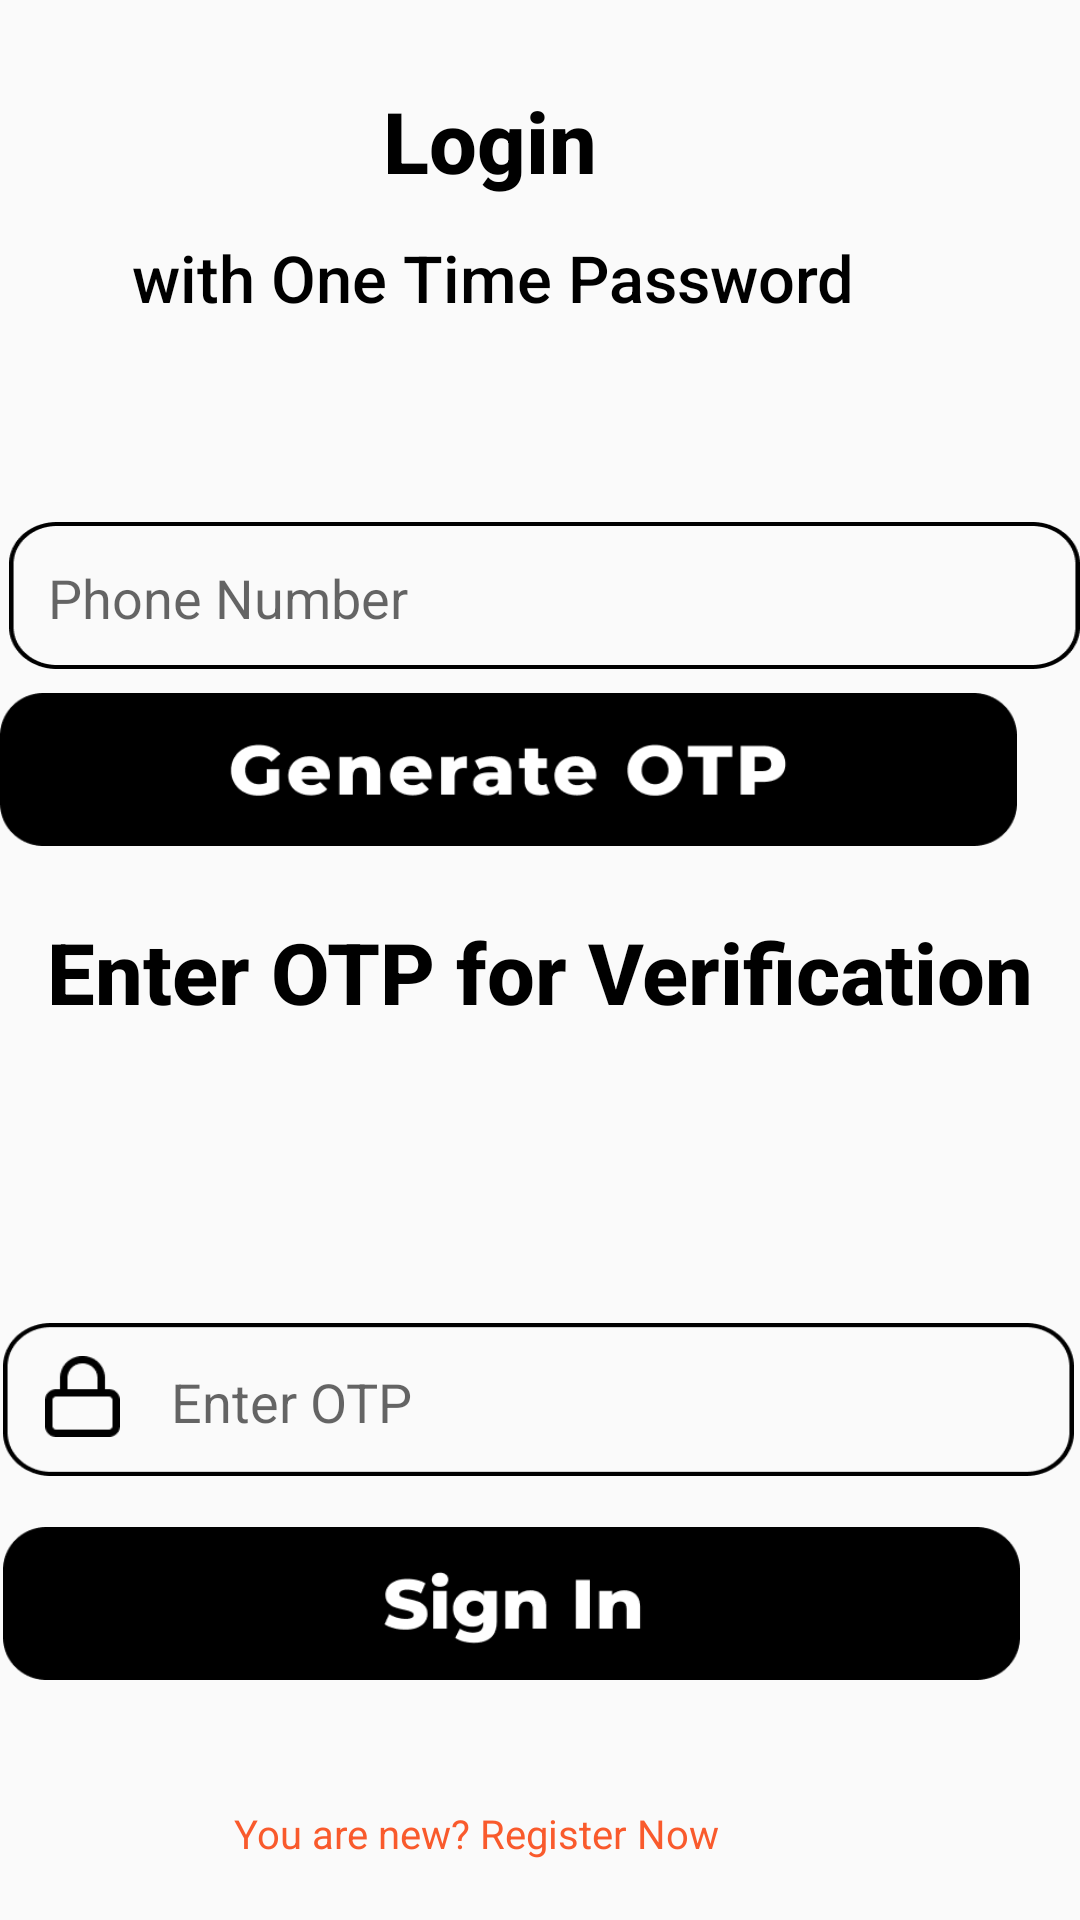

Android layout source for this screen:
<!-- AndroidManifest.xml: application theme Theme.AK -->
<!-- res/layout/activity_otp.xml -->
<?xml version="1.0" encoding="utf-8"?>
<RelativeLayout xmlns:android="http://schemas.android.com/apk/res/android"
    xmlns:tools="http://schemas.android.com/tools"
    android:layout_width="match_parent"
    android:layout_height="match_parent"
    tools:context=".Otp"
    android:layout_marginLeft="30dp"
    android:layout_marginRight="30dp"
    android:layout_marginTop="75dp">

    <TextView
        android:id="@+id/textView8"
        android:layout_width="157dp"
        android:layout_height="39dp"
        android:layout_alignParentStart="true"
        android:layout_alignParentTop="true"
        android:layout_marginHorizontal="300px"
        android:layout_marginStart="85dp"
        android:layout_marginLeft="109dp"
        android:layout_marginTop="28dp"
        android:fontFamily="Montserrat"
        android:text="@string/login"
        android:textAlignment="center"
        android:textAppearance="@style/login"
        android:textFontWeight="800"
        android:textSize="85px" />

    <TextView
        android:id="@+id/textView2"
        android:layout_width="257dp"
        android:layout_height="75dp"
        android:layout_alignParentStart="true"
        android:layout_alignParentTop="true"
        android:layout_marginHorizontal="100px"
        android:layout_marginStart="36dp"
        android:layout_marginLeft="37dp"
        android:layout_marginTop="78dp"
        android:fontFamily="Montserrat"
        android:text="@string/with_otp"
        android:textAlignment="center"
        android:textAppearance="@style/with_local_"
        android:textFontWeight="500"
        android:textSize="65px" />

    <View
        android:id="@+id/rectangle_5"
        android:layout_width="329dp"
        android:layout_height="49dp"
        android:layout_alignParentStart="true"
        android:layout_alignParentTop="true"
        android:layout_alignParentEnd="true"
        android:layout_marginStart="3dp"
        android:layout_marginTop="174dp"
        android:layout_marginEnd="0dp"
        android:background="@drawable/edittext_box" />

    <EditText
        android:id="@+id/editText5"
        android:layout_width="303dp"
        android:layout_height="wrap_content"
        android:layout_alignParentStart="true"
        android:layout_alignParentTop="true"
        android:layout_marginStart="16dp"
        android:layout_marginTop="187dp"
        android:background="@android:color/transparent"
        android:hint="Phone Number"
        android:importantForAutofill="no"
        android:inputType="phone"
        android:visibility="visible" />

    <ImageButton
        android:id="@+id/button"
        android:layout_width="339dp"
        android:layout_height="51dp"
        android:layout_alignParentStart="true"
        android:layout_alignParentTop="true"
        android:layout_marginStart="0dp"
        android:layout_marginTop="231dp"
        android:background="@drawable/genotp" />

    <TextView
        android:id="@+id/textView4"
        android:layout_width="wrap_content"
        android:layout_height="wrap_content"
        android:layout_alignParentStart="true"
        android:layout_alignParentTop="true"
        android:layout_marginStart="78dp"
        android:layout_marginTop="602dp"
        android:text="@string/you_are_new"
        android:textColor="#F95A2C"
        android:textFontWeight="600"
        android:textSize="40px" />

    <TextView
        android:id="@+id/textView9"
        android:layout_width="match_parent"
        android:layout_height="102dp"
        android:layout_alignParentStart="true"
        android:layout_alignParentTop="true"
        android:layout_marginHorizontal="300px"
        android:layout_marginStart="0dp"
        android:layout_marginLeft="109dp"
        android:layout_marginTop="305dp"
        android:fontFamily="Montserrat"
        android:text="@string/enter_otp"
        android:textAlignment="center"
        android:textAppearance="@style/login"
        android:textFontWeight="800"
        android:textSize="85px" />

    <View
        android:id="@+id/user2"
        android:layout_width="25dp"
        android:layout_height="27dp"
        android:layout_alignParentStart="true"
        android:layout_alignParentTop="true"
        android:layout_marginStart="15dp"
        android:layout_marginTop="452dp"
        android:background="@drawable/password" />

    <View
        android:id="@+id/rectangle_2"
        android:layout_width="329dp"
        android:layout_height="51dp"
        android:layout_alignParentStart="true"
        android:layout_alignParentTop="true"
        android:layout_alignParentEnd="true"
        android:layout_marginStart="1dp"
        android:layout_marginTop="441dp"
        android:layout_marginEnd="2dp"
        android:background="@drawable/edittext_box" />

    <EditText
        android:id="@+id/editText2"
        android:layout_width="250dp"
        android:layout_height="wrap_content"
        android:layout_alignParentStart="true"
        android:layout_alignParentTop="true"
        android:layout_marginStart="57dp"
        android:layout_marginTop="455dp"
        android:background="@android:color/transparent"
        android:hint="Enter OTP"
        android:visibility="visible"
        android:importantForAutofill="no"
        android:inputType="phone"/>

    <ImageButton
        android:id="@+id/button2"
        android:layout_width="339dp"
        android:layout_height="51dp"
        android:layout_alignParentStart="true"
        android:layout_alignParentTop="true"
        android:layout_marginStart="1dp"
        android:layout_marginTop="509dp"
        android:background="@drawable/signin" />

</RelativeLayout>
<!-- resources referenced by this layout -->
<resources>
  <!-- drawable edittext_box: png bitmap (drawable-v24, 2151 bytes) -->
  <!-- drawable genotp: png bitmap (drawable-v24, 6141 bytes) -->
  <!-- drawable password: png bitmap (drawable-v24, 626 bytes) -->
  <!-- drawable signin: png bitmap (drawable-v24, 4456 bytes) -->
  <string name="enter_otp">Enter OTP for Verification</string>
  <string name="login">Login</string>
  <string name="with_otp">with One Time Password</string>
  <string name="you_are_new">You are new? Register Now</string>
  <style name="login">
          <item name="android:textSize">
              45sp
          </item>
          <item name="android:textColor">
              #000000
          </item>
      </style>
  <style name="with_local_">
          <item name="android:textSize">
              65sp
          </item>
          <item name="android:textColor">
              #000000
          </item>
      </style>
  <style name="Theme.AK" parent="Theme.AppCompat.Light.NoActionBar">
          
          <item name="colorPrimary">@color/black</item>
          <item name="colorPrimaryVariant">@color/black</item>
          <item name="colorOnPrimary">@color/white</item>
          
          <item name="colorSecondary">#323232</item>
          <item name="colorSecondaryVariant">#232323</item>
          <item name="colorOnSecondary">@color/black</item>
          
          <item name="android:statusBarColor" tools:targetApi="l">?attr/colorPrimaryVariant</item>
          
      </style>
  <color name="black">#FF000000</color>
  <color name="white">#FFFFFFFF</color>
</resources>
